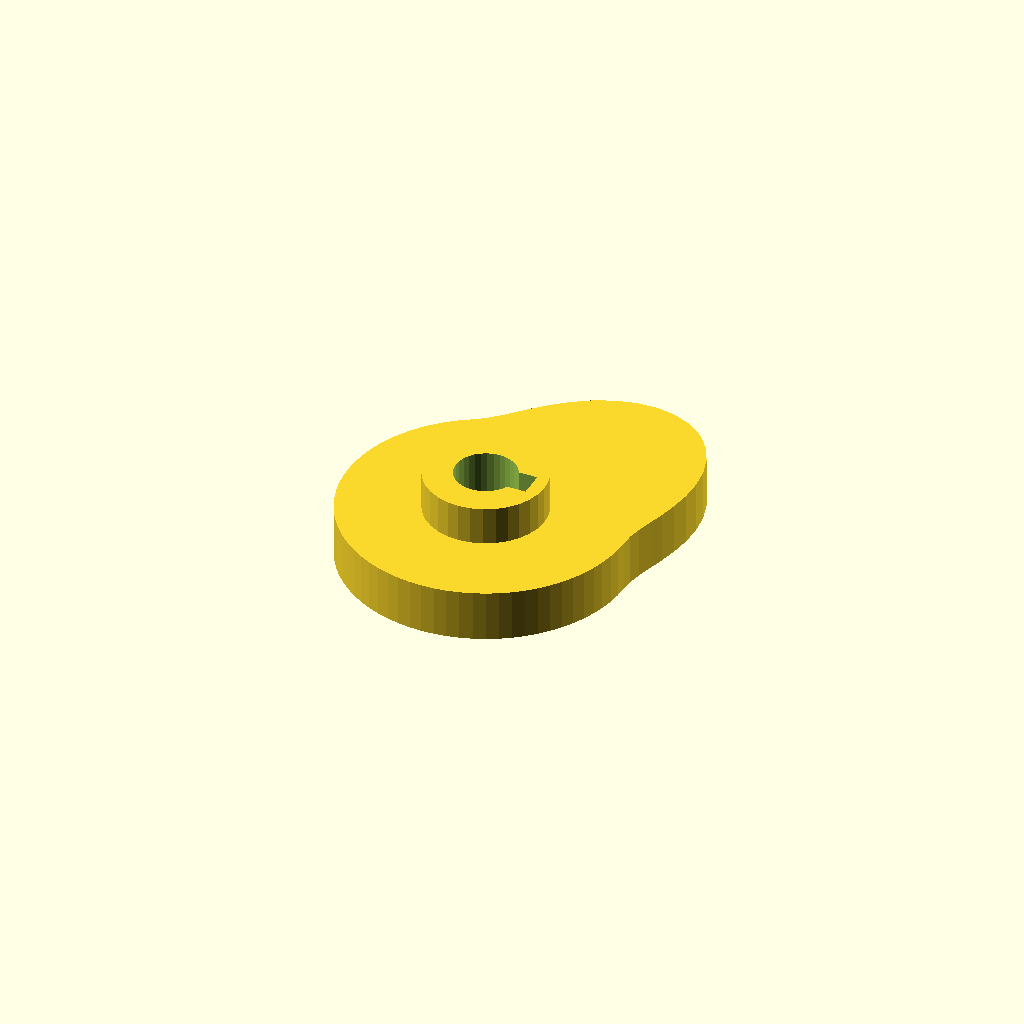
Cell 1: rendered with the file's own defaults.
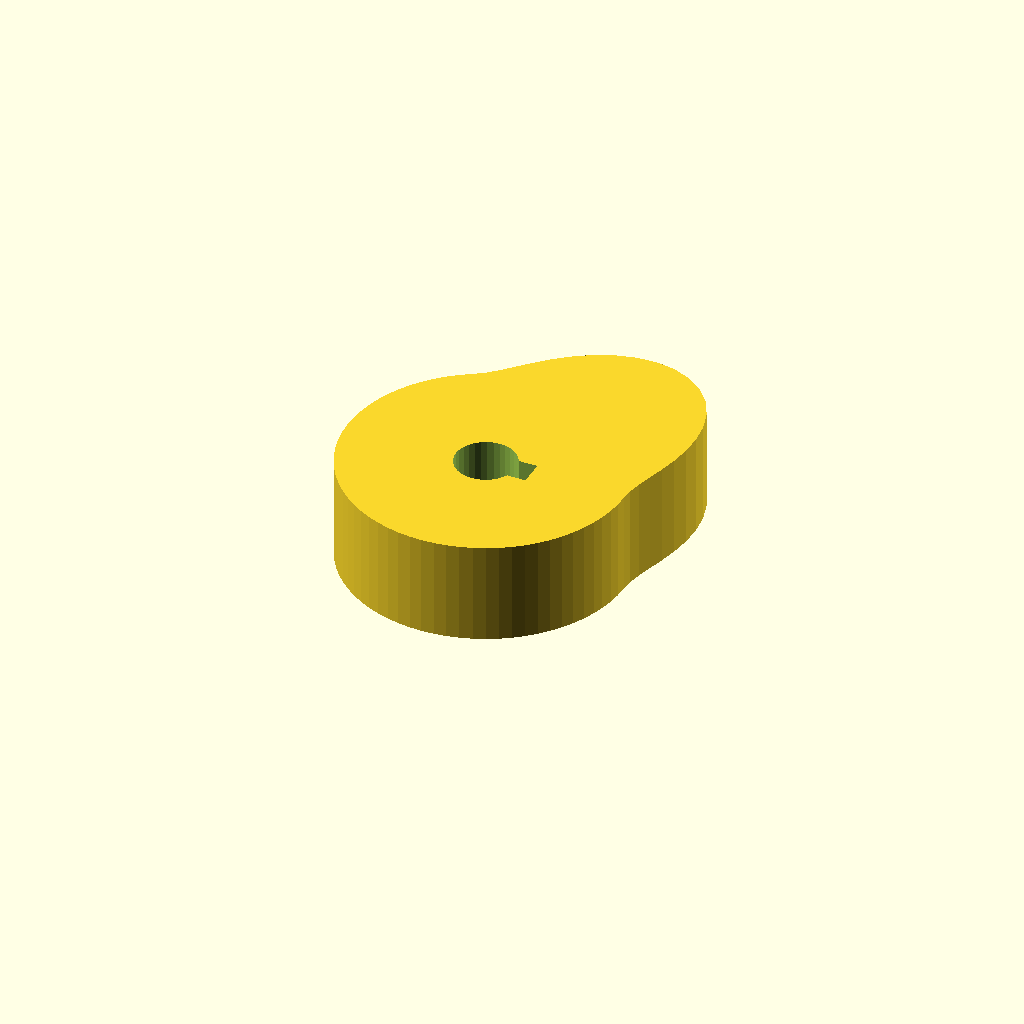
Cell 2: the same model with cam_t = 16.
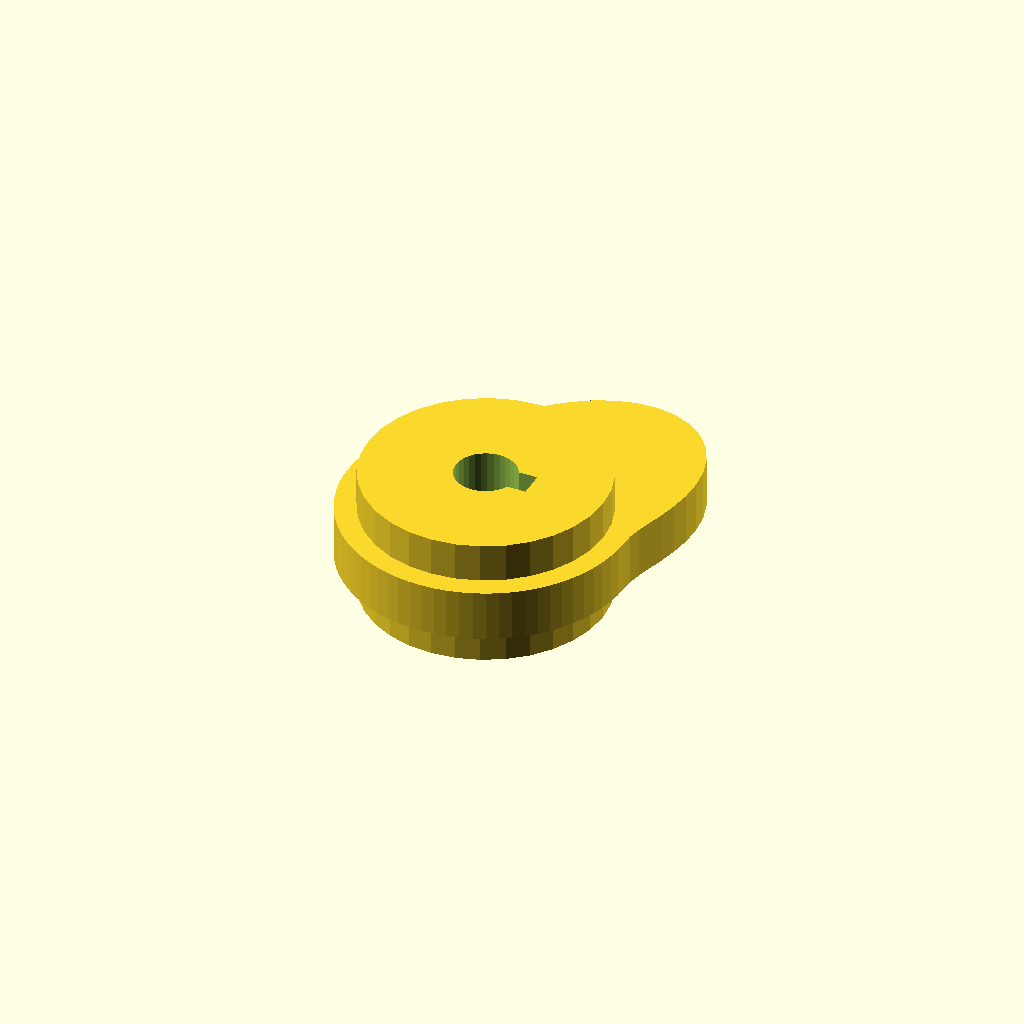
Cell 3 — hub_d set to 37.4, the other parameters unchanged.
One fixed orthographic camera (rotation 55°, 0°, 25°; colour scheme Cornfield) for every cell.
The OpenSCAD source (optional_data/data/gen3/cams/part_0001.scad):
$fn = 32;

// ----------------------------------------------------------------------
// Cam: base radius 22 mm with a 14 mm lift over 120 degrees
// ----------------------------------------------------------------------

// --- parameters (mm) ---
base_r = 22;              // base radius
lift = 14;                // lift height above the base radius
lift_span = 120;          // angular width of the lift
lift_start = 0;           // angle where the lift starts
cam_t = 8;                // cam plate thickness
hub_d = 18.7;             // hub diameter
hub_h = 20;               // hub height
bore_d = 9.53;            // bore
key_w = 4;                // keyway width
key_depth = 2;            // keyway depth

cam_profile = [[22, 0], [22.154, 1.938], [22.589, 3.983], [23.231, 6.225], [23.962, 8.722], [24.641, 11.49], [25.115, 14.5], [25.239, 17.673], [24.896, 20.891], [24.006, 24.006], [22.538, 26.859], [20.512, 29.294], [18, 31.177], [15.113, 32.411], [11.992, 32.948], [8.787, 32.793], [5.644, 32.006], [2.685, 30.694], [0, 29], [-2.37, 27.085], [-4.428, 25.113], [-6.225, 23.231], [-7.845, 21.555], [-9.398, 20.155], [-11, 19.053], [-12.619, 18.021], [-14.141, 16.853], [-15.556, 15.556], [-16.853, 14.141], [-18.021, 12.619], [-19.053, 11], [-19.939, 9.298], [-20.673, 7.524], [-21.25, 5.694], [-21.666, 3.82], [-21.916, 1.917], [-22, 0], [-21.916, -1.917], [-21.666, -3.82], [-21.25, -5.694], [-20.673, -7.524], [-19.939, -9.298], [-19.053, -11], [-18.021, -12.619], [-16.853, -14.141], [-15.556, -15.556], [-14.141, -16.853], [-12.619, -18.021], [-11, -19.053], [-9.298, -19.939], [-7.524, -20.673], [-5.694, -21.25], [-3.82, -21.666], [-1.917, -21.916], [0, -22], [1.917, -21.916], [3.82, -21.666], [5.694, -21.25], [7.524, -20.673], [9.298, -19.939], [11, -19.053], [12.619, -18.021], [14.141, -16.853], [15.556, -15.556], [16.853, -14.141], [18.021, -12.619], [19.053, -11], [19.939, -9.298], [20.673, -7.524], [21.25, -5.694], [21.666, -3.82], [21.916, -1.917]];

difference() {
  union() {
    linear_extrude(height = cam_t) polygon(cam_profile);
    /* hub, proud of the cam plate on both sides */
    translate([0, 0, -6]) cylinder(h = hub_h, d = hub_d);
  }
  /* bore through the hub, 2.5 mm clear on both faces */
  translate([0, 0, -8.5]) cylinder(h = hub_h + 5, d = bore_d);
  /* keyway, milled through the whole hub */
  translate([2.763, -2, -8.5]) cube([4.5, 4, 25]);
}
Customizer parameters (derived from the source; name, type, default, range or options):
base_r: number, default 22
lift: number, default 14
lift_span: number, default 120
lift_start: number, default 0
cam_t: number, default 8
hub_d: number, default 18.7
hub_h: number, default 20
bore_d: number, default 9.53
key_w: number, default 4
key_depth: number, default 2
